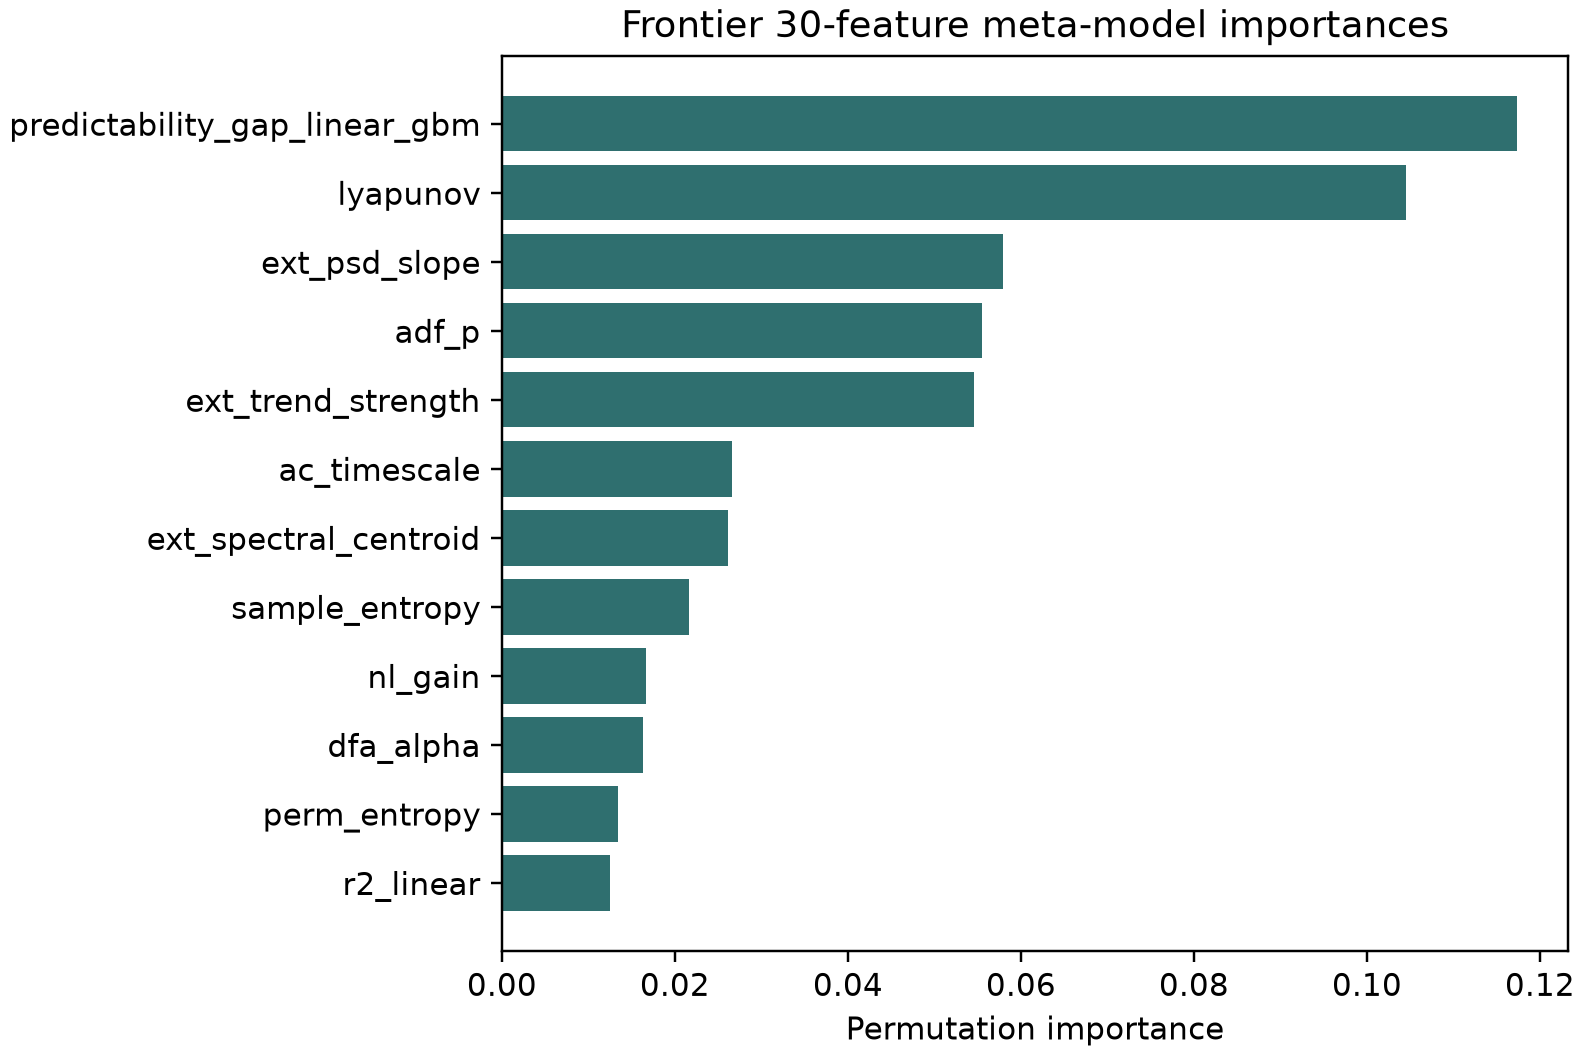

The data file committed next to this chart (first rows):
feature, importance_mean, importance_std, corr_with_advantage, direction, ridge_coef, ridge_abs_coef, shap_mean_abs
predictability_gap_linear_gbm, 0.1174, 0.0392, -0.001333, negative, 0.02308, 0.02308, 
lyapunov, 0.1045, 0.05812, -0.2492, negative, -0.0428, 0.0428, 
ext_psd_slope, 0.05794, 0.03899, 0.2215, positive, -0.0374, 0.0374, 
adf_p, 0.05546, 0.0644, -0.226, negative, -0.09265, 0.09265, 
ext_trend_strength, 0.0546, 0.02234, -0.00202, negative, -0.02708, 0.02708, 
ac_timescale, 0.02662, 0.05995, 0.09272, positive, 0.02447, 0.02447, 
ext_spectral_centroid, 0.02618, 0.02833, 0.1579, positive, 0.1009, 0.1009, 
sample_entropy, 0.0216, 0.02288, 0.2515, positive, -0.0005082, 0.0005082, 
nl_gain, 0.01664, 0.03112, -0.2287, negative, -0.1488, 0.1488, 
dfa_alpha, 0.01636, 0.01828, -0.1467, negative, 0.03862, 0.03862, 
perm_entropy, 0.01345, 0.01176, 0.2855, positive, 0.1273, 0.1273, 
r2_linear, 0.01245, 0.0225, -0.04188, negative, -0.002345, 0.002345, 
snr_db, 0.01222, 0.009232, 0.06708, positive, 0.02172, 0.02172, 
ext_arch_lm5, 0.01205, 0.0161, -0.2078, negative, -0.06273, 0.06273, 
mem_capacity, 0.01007, 0.003732, -0.03405, negative, -0.03853, 0.03853, 
ami_first_min, 0.00774, 0.008867, -0.2309, negative, -0.005951, 0.005951, 
ext_lz_complexity, 0.006425, 0.003351, 0.1756, positive, -0.03601, 0.03601, 
pred_nrmse_gbm, 0.004332, 0.007431, 0.03055, positive, 0.002315, 0.002315, 
kpss_p, 0.00272, 0.005442, -0.02793, negative, 0.01306, 0.01306, 
dom_freq, 0.002246, 0.004098, 0.0808, positive, -0.02801, 0.02801, 
ext_recurrence_rate, 0.0002912, 0.0001717, 0.02442, positive, -0.0161, 0.0161, 
zero_one_K, 0.0001362, 0.01208, 0.1165, positive, -0.05451, 0.05451, 
ext_changepoint_count, 9.095410058197195e-05, 0.0198, 0.03301, positive, 0.0008747, 0.0008747, 
ext_volatility_ac1, -0.0007611, 0.01809, -0.1673, negative, 0.02354, 0.02354, 
spectral_entropy, -0.0009457, 0.008651, 0.1353, positive, -0.01603, 0.01603, 
ext_recurrence_determinism, -0.02161, 0.03576, -0.2285, negative, -0.01337, 0.01337, 
